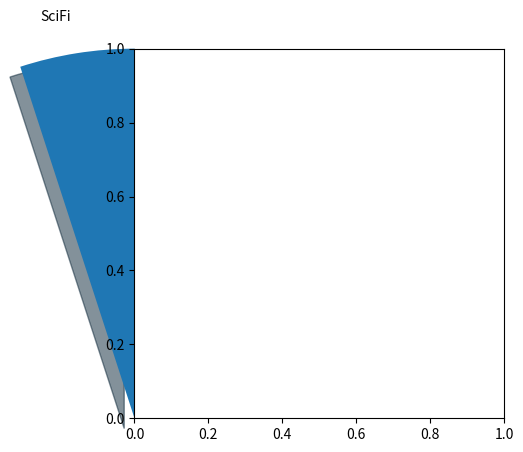

Reproduce this figure in Python. (Note: this script raises an exception after producing the figure.)
import matplotlib.pyplot as plt

labels = ['SciFi', 'Drama', 'Thriller', 'Comedy', 'Action', 'Romance']
sizes = [5, 15, 10, 20, 40, 10]  # Add upto 100%

# Show one slice slightly outside the circle.
explode = (0, 0, 0, 0, 0.1, 0)  # only "explode" the 5th slice (i.e. 'Action')

plt.pie(x=sizes, explode=explode, labels=labels, autopct='%1.1%f%%', shadow=True, startangle=90)

# The equal aspect ratio ensures that pie is drawn as a circle. The default is an ellipse.
plt.axis('equal')

plt.show()
